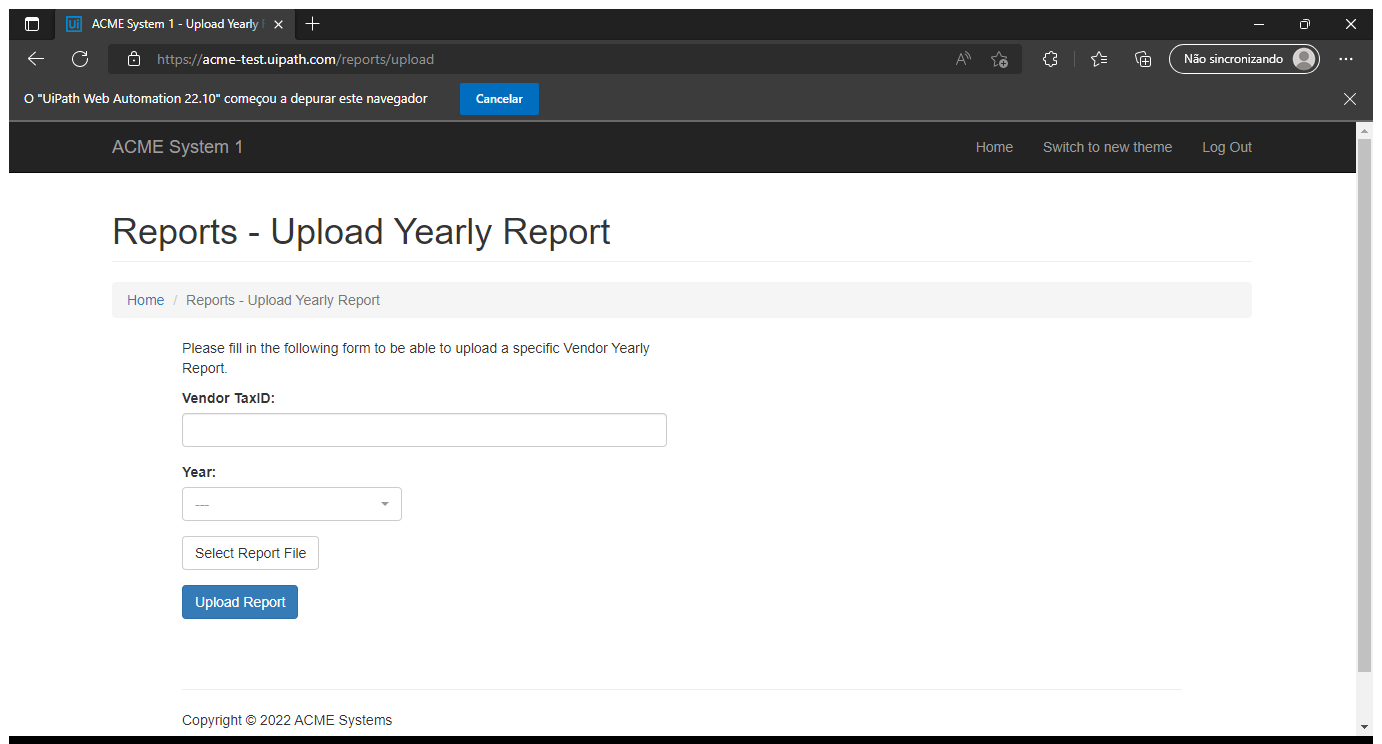
Task: Project develop to improve skills at UiPath, focusing on Dispatcher and Executor
Workflow: System1_UploadYearlyReport

Step 1: Use Browser Edge: ACME System 1 - Upload Yearly Report in window 'ACME System 1 - Upload Yearly Report' (msedge.exe)

Step 2: type [in_TaxId] into 'Vendor TaxID' (no picture)

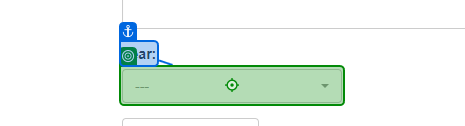
Step 3: click

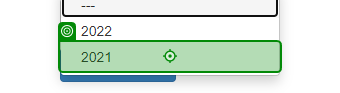
Step 4: click

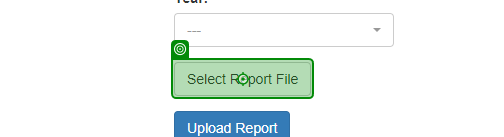
Step 5: click on 'Select Report File'

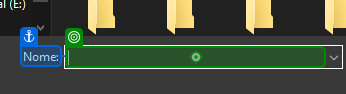
Step 6: type [in_ReportPath] into 'Nome'

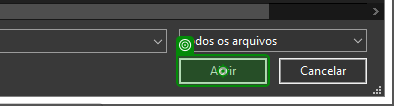
Step 7: click on 'unchecked'

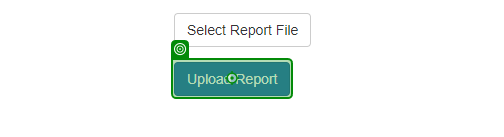
Step 8: click on 'Upload Report'

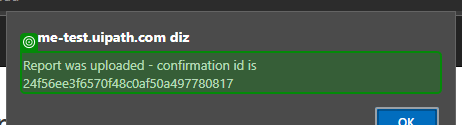
Step 9: get-text from 'Report was'

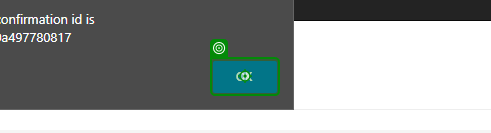
Step 10: click on 'push button OK'